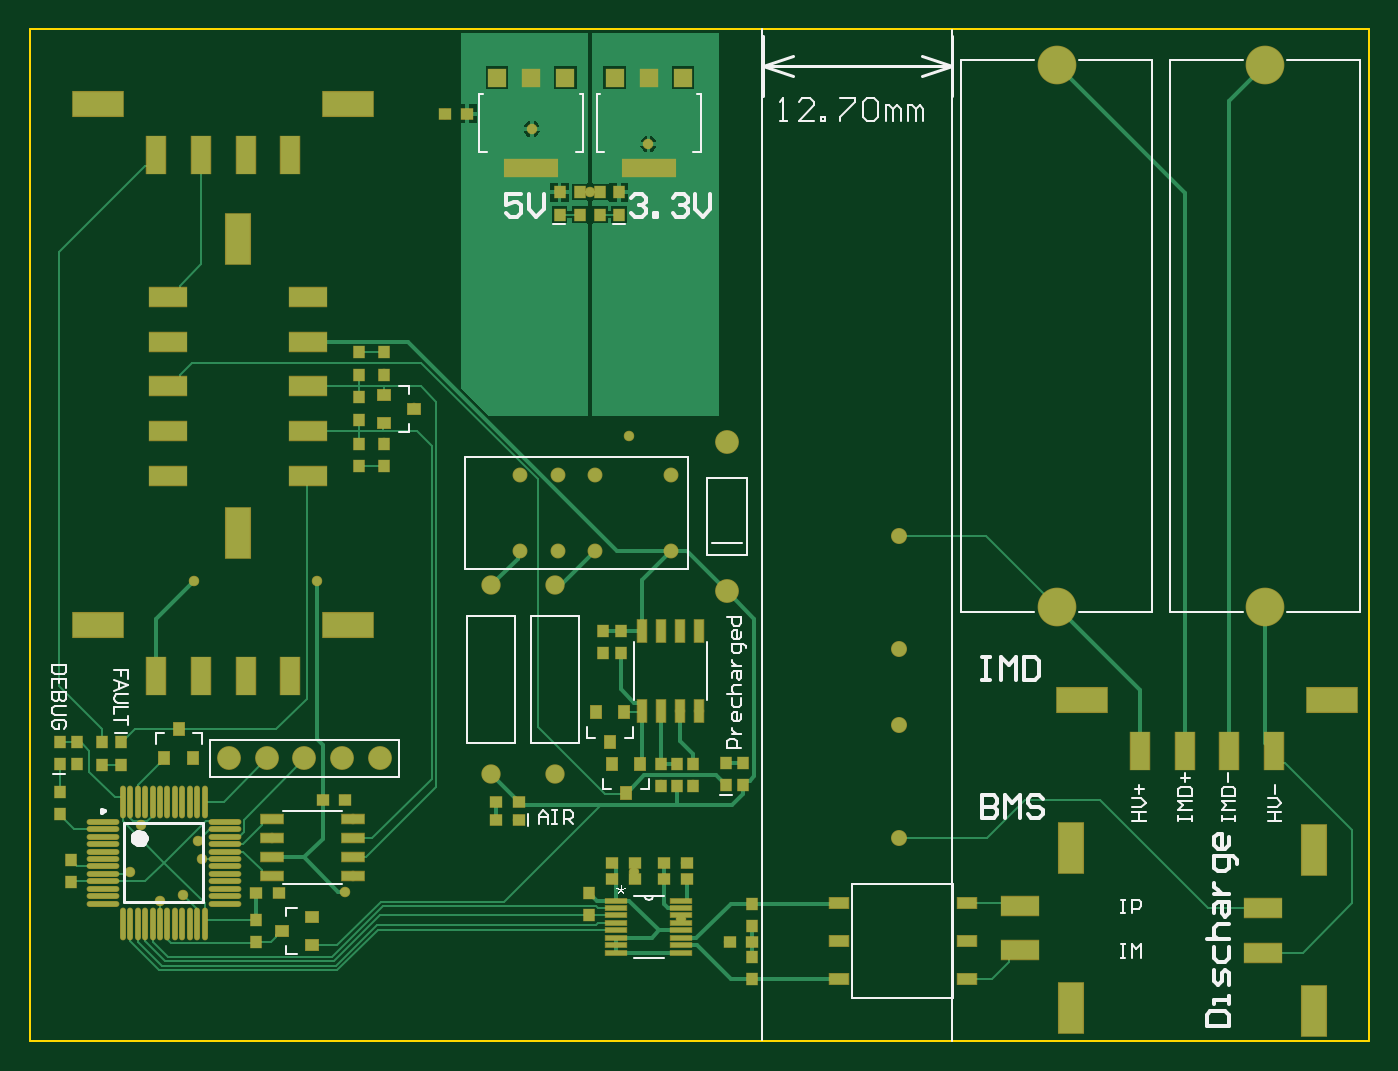
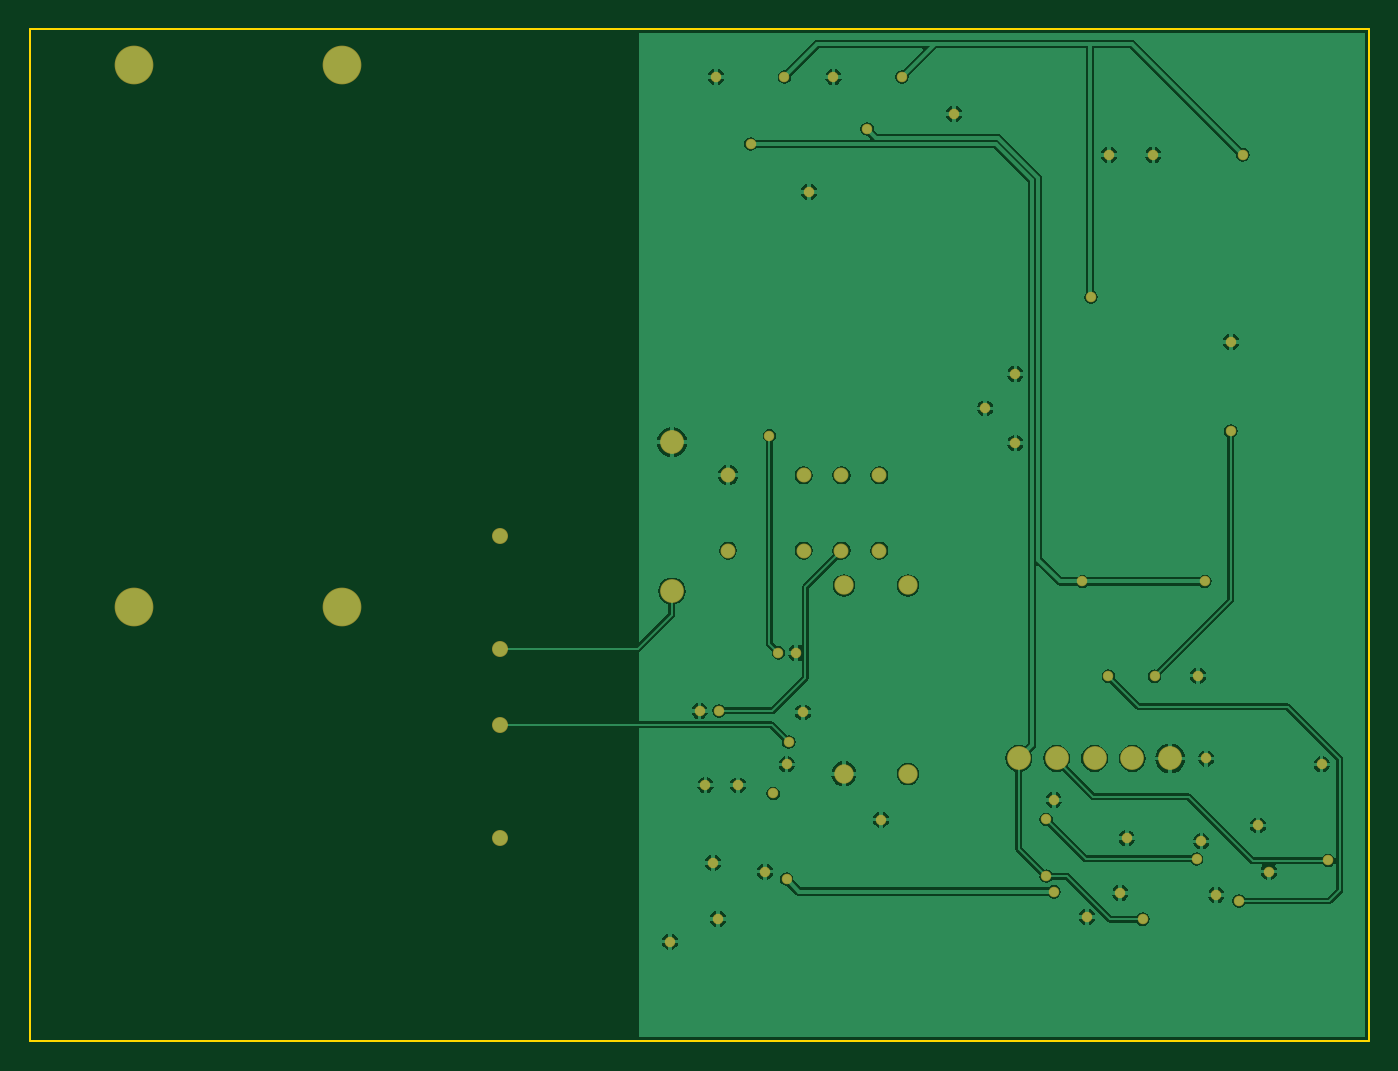
Circuit board: 6 layer files. Board 90.0 x 68.0 mm.
- bottom_copper: ife18_TS_BMS_Master_STM32.GBL (37821 bytes)
- bottom_mask: ife18_TS_BMS_Master_STM32.GBS (2070 bytes)
- outline: ife18_TS_BMS_Master_STM32.GKO (295 bytes)
- top_copper: ife18_TS_BMS_Master_STM32.GTL (18750 bytes)
- top_silk: ife18_TS_BMS_Master_STM32.GTO (11781 bytes)
- top_mask: ife18_TS_BMS_Master_STM32.GTS (6644 bytes)

=== bottom_copper: ife18_TS_BMS_Master_STM32.GBL (37821 bytes, source omitted) ===
=== bottom_mask: ife18_TS_BMS_Master_STM32.GBS ===
G04*
G04 #@! TF.GenerationSoftware,Altium Limited,Altium Designer,19.0.10 (269)*
G04*
G04 Layer_Color=16711935*
%FSLAX25Y25*%
%MOIN*%
G70*
G01*
G75*
%ADD35C,0.06306*%
%ADD36C,0.04239*%
%ADD37C,0.05124*%
%ADD38C,0.03943*%
%ADD39C,0.10243*%
%ADD40C,0.02762*%
D35*
X132047Y114173D02*
D03*
X122047D02*
D03*
X112047D02*
D03*
X102047D02*
D03*
X92047D02*
D03*
X223831Y197835D02*
D03*
Y158465D02*
D03*
D36*
X269291Y173071D02*
D03*
Y143071D02*
D03*
Y123071D02*
D03*
Y93071D02*
D03*
D37*
X161417Y159961D02*
D03*
Y110118D02*
D03*
X178347Y159961D02*
D03*
Y110118D02*
D03*
D38*
X188993Y189134D02*
D03*
X178992D02*
D03*
X168992D02*
D03*
Y169134D02*
D03*
X178992D02*
D03*
X188993D02*
D03*
X208993D02*
D03*
Y189134D02*
D03*
D39*
X311024Y297638D02*
D03*
Y154331D02*
D03*
X366142D02*
D03*
Y297638D02*
D03*
D40*
X122736Y78937D02*
D03*
X124803Y98051D02*
D03*
X211713Y71653D02*
D03*
X203051Y276772D02*
D03*
X99311Y71653D02*
D03*
X124803Y83051D02*
D03*
X132972Y215846D02*
D03*
X79823Y78051D02*
D03*
X83760Y92224D02*
D03*
X68799Y96457D02*
D03*
X65945Y84252D02*
D03*
X115256Y161024D02*
D03*
X82874D02*
D03*
X172146Y280709D02*
D03*
X73819Y76476D02*
D03*
X108366Y135925D02*
D03*
X75984Y200787D02*
D03*
X96161Y135925D02*
D03*
X50197Y87205D02*
D03*
X193504Y82284D02*
D03*
X140945Y206791D02*
D03*
X132972Y197539D02*
D03*
X85039Y87598D02*
D03*
X103543Y93051D02*
D03*
X113976Y72244D02*
D03*
X82480Y114173D02*
D03*
X84645Y136102D02*
D03*
X75984Y224409D02*
D03*
X108268Y273898D02*
D03*
X96457D02*
D03*
X112992Y236220D02*
D03*
X72834Y273898D02*
D03*
X122835Y103248D02*
D03*
X162992Y294488D02*
D03*
X194095D02*
D03*
X197047Y104921D02*
D03*
X192913Y118504D02*
D03*
X189173Y126378D02*
D03*
X149213Y284744D02*
D03*
X51968Y112598D02*
D03*
X105217Y78543D02*
D03*
X190945Y142126D02*
D03*
X216535Y126772D02*
D03*
X214961Y107087D02*
D03*
X206299D02*
D03*
X193504Y112598D02*
D03*
X168504Y98032D02*
D03*
X224410Y65748D02*
D03*
X212992Y86614D02*
D03*
X199213Y84252D02*
D03*
X212205Y294488D02*
D03*
X181102D02*
D03*
X187598Y263976D02*
D03*
X211417Y126772D02*
D03*
X195669Y142126D02*
D03*
X198031Y199606D02*
D03*
M02*

=== outline: ife18_TS_BMS_Master_STM32.GKO ===
G04*
G04 #@! TF.GenerationSoftware,Altium Limited,Altium Designer,19.0.10 (269)*
G04*
G04 Layer_Color=16711935*
%FSLAX25Y25*%
%MOIN*%
G70*
G01*
G75*
%ADD13C,0.00591*%
D13*
X39370Y307087D02*
X39370Y39370D01*
X39370Y307087D02*
X393701D01*
X393701Y39370D01*
X39370Y39370D02*
X393701Y39370D01*
M02*

=== top_copper: ife18_TS_BMS_Master_STM32.GTL (18750 bytes, source omitted) ===
=== top_silk: ife18_TS_BMS_Master_STM32.GTO (11781 bytes, source omitted) ===
=== top_mask: ife18_TS_BMS_Master_STM32.GTS (6644 bytes, source omitted) ===
